The GitHub repository luriahc/ssds-2025 contains a labelled image folder "ssds-2025" with 44 categories: Admiralty, Ang Mo Kio, Bukit Panjang, Bukit Timah, Buona Vista, Changi, Choa Chu Kang Central, Choa Chu Kang South, Clementi, East Coast Parkway, Jurong Island, Jurong Pier, Jurong West, Kent Ridge, Kranji Reservoir, Lim Chu Kang, Lower Peirce Reservoir, Macritchie Reservoir, Mandai, Marina Barrage, Marine Parade, Newton, Nicoll Highway, Pasir Panjang, Pasir Ris Central, Pasir Ris West, Paya Lebar, Pulau Ubin, Punggol, Queenstown, Seletar, Sembawang, Sentosa Island, Simei, Somerset Road, Tai Seng, Tanjong Katong, Tengah, Toa Payoh, Tuas, Tuas South, Ulu Pandan, Upper Peirce Reservoir, Whampoa. Examples follow, each with its label.

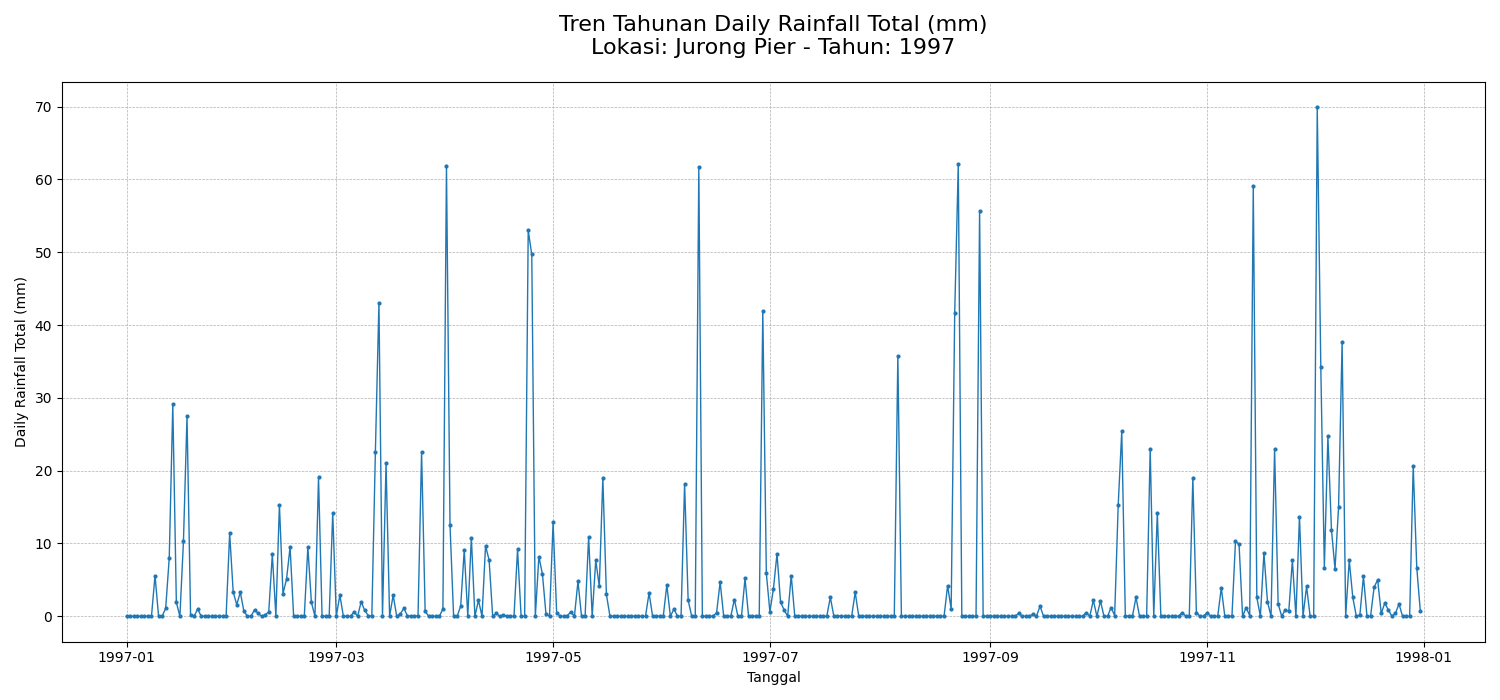
Label: Jurong Pier

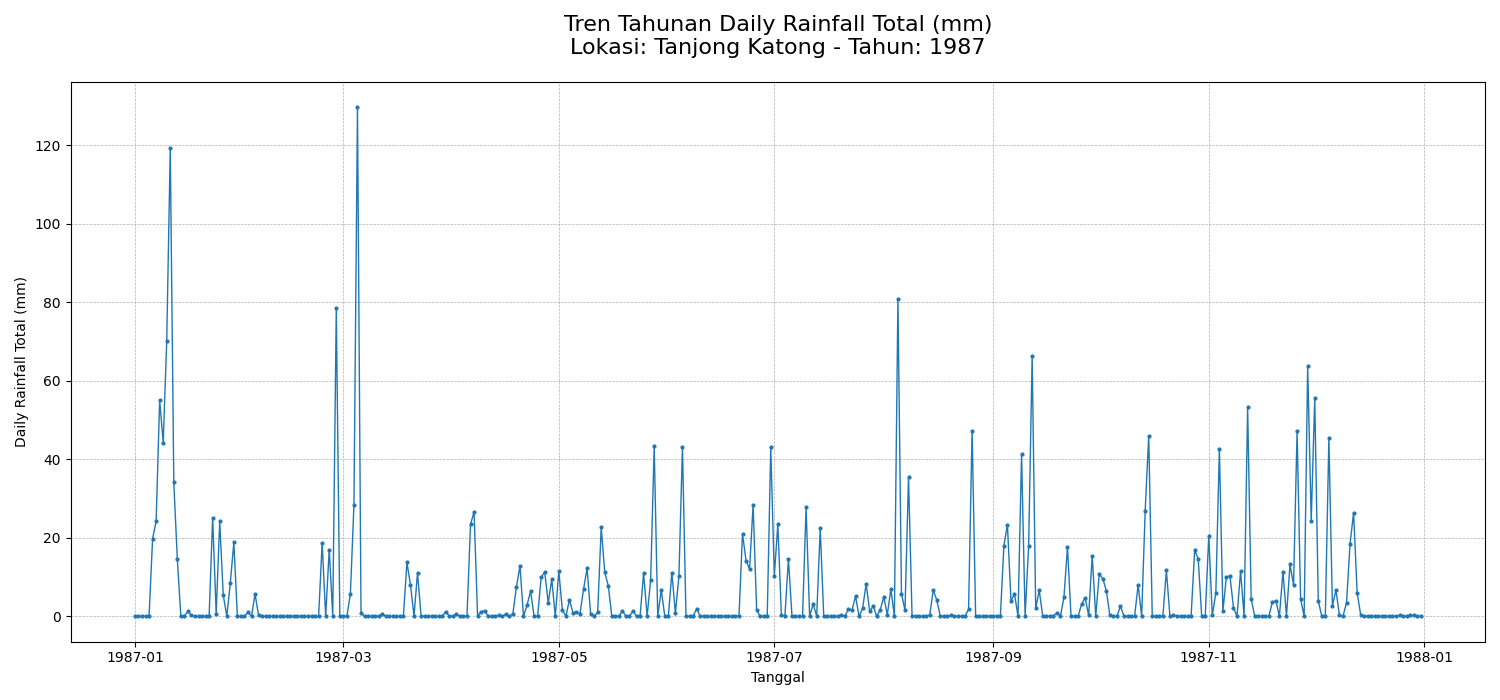
Label: Tanjong Katong

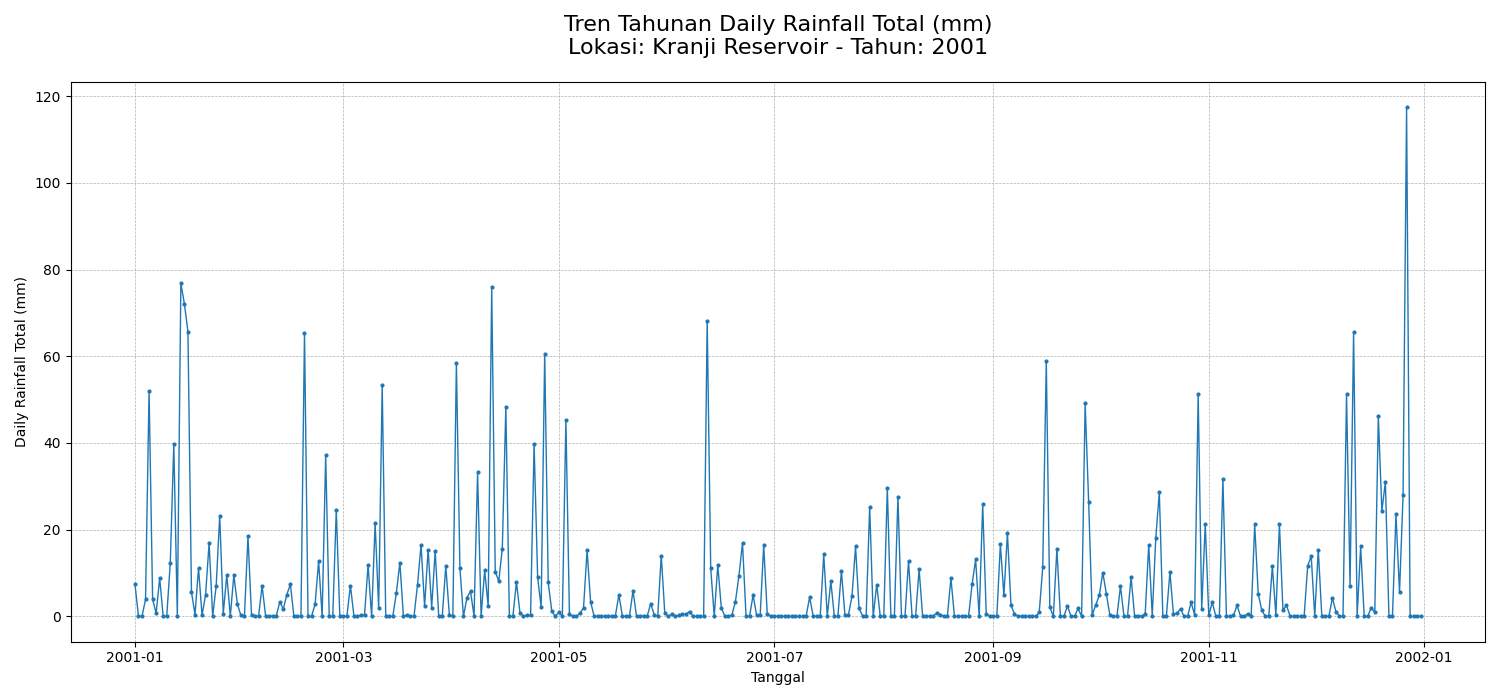
Label: Kranji Reservoir

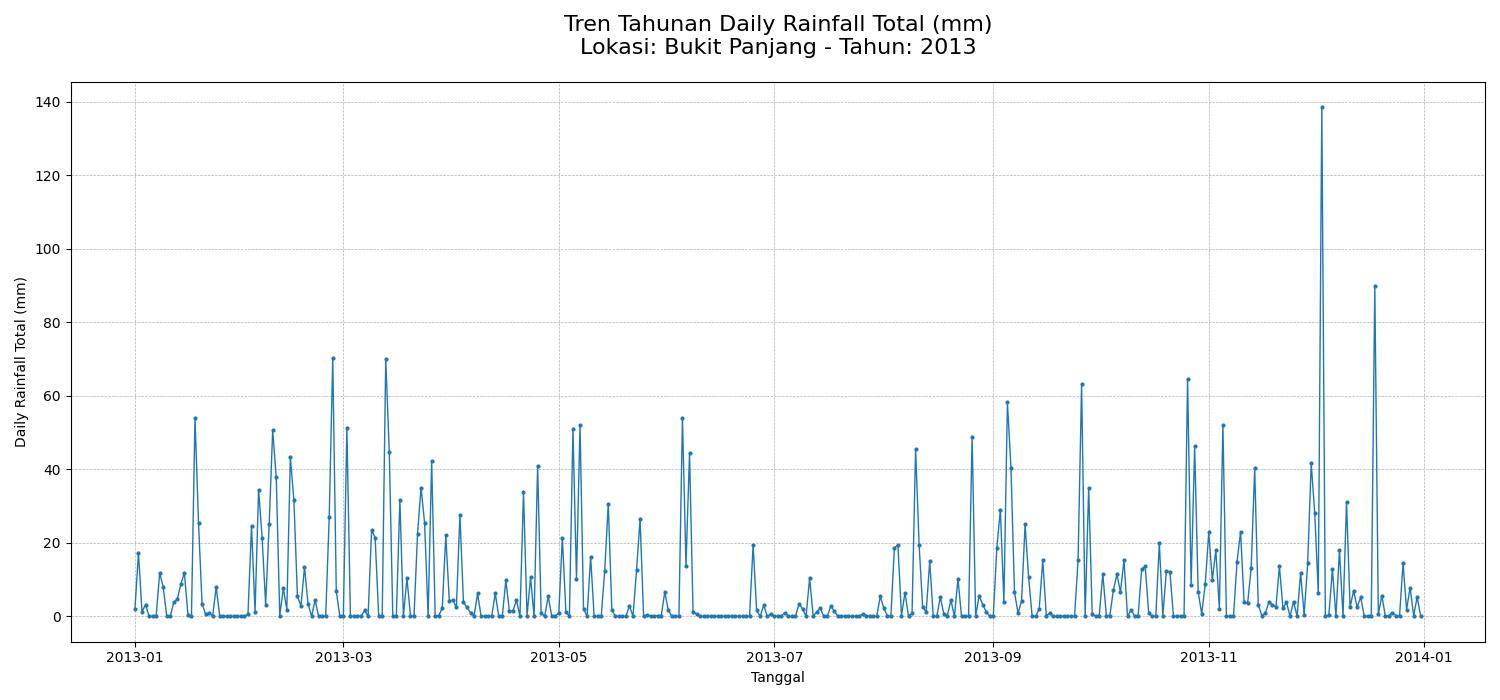
Label: Bukit Panjang

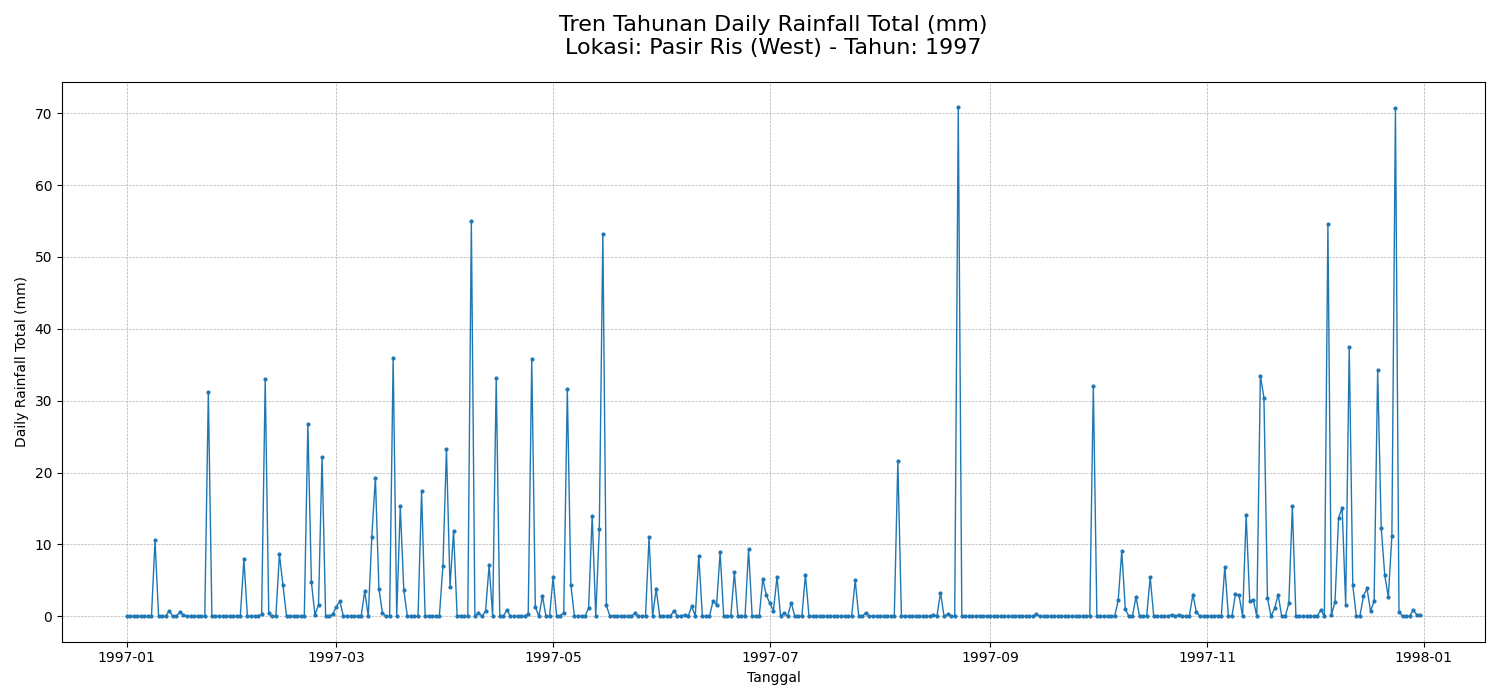
Label: Pasir Ris West

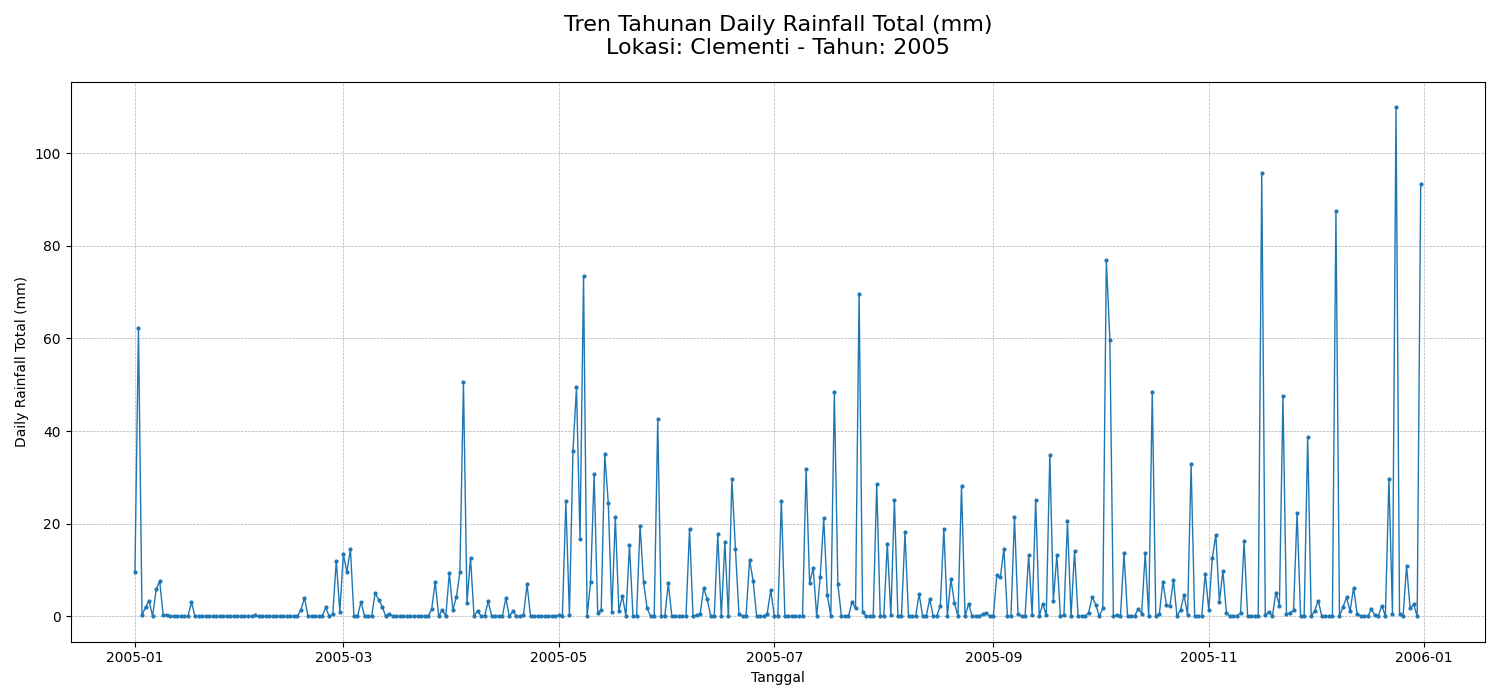
Label: Clementi
